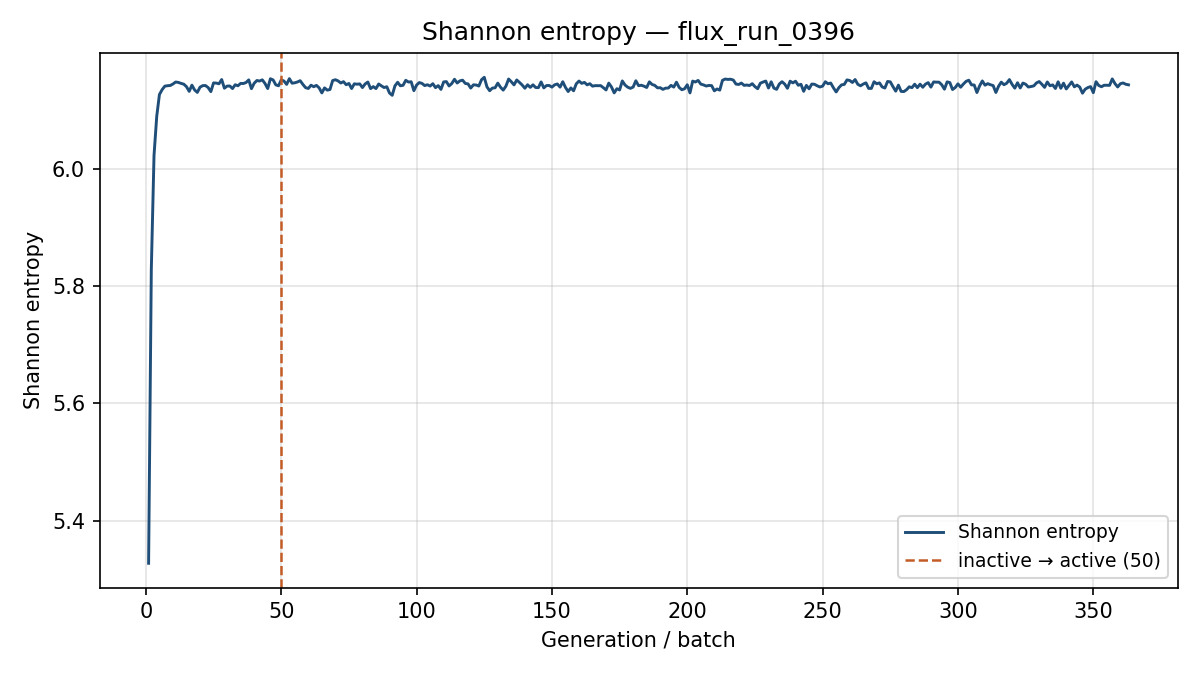

The data file committed next to this chart (first rows):
generation, shannon_entropy, k_generation
1, 5.327, 1.205
2, 5.828, 1.257
3, 6.022, 1.243
4, 6.089, 1.205
5, 6.126, 1.199
6, 6.135, 1.185
7, 6.141, 1.201
8, 6.141, 1.187
9, 6.142, 1.166
10, 6.144, 1.189
11, 6.148, 1.19
12, 6.147, 1.196
13, 6.145, 1.199
14, 6.144, 1.159
15, 6.14, 1.188
16, 6.132, 1.187
17, 6.142, 1.194
18, 6.134, 1.168
19, 6.13, 1.189
20, 6.139, 1.192
21, 6.141, 1.195
22, 6.142, 1.187
23, 6.138, 1.195
24, 6.131, 1.189
25, 6.146, 1.205
26, 6.146, 1.163
27, 6.145, 1.193
28, 6.152, 1.19
29, 6.137, 1.18
30, 6.141, 1.209
31, 6.141, 1.2
32, 6.137, 1.202
33, 6.143, 1.175
34, 6.141, 1.185
35, 6.145, 1.185
36, 6.145, 1.183
37, 6.147, 1.184
38, 6.151, 1.162
39, 6.136, 1.179
40, 6.146, 1.203
41, 6.15, 1.193
42, 6.149, 1.174
43, 6.151, 1.192
44, 6.145, 1.185
45, 6.136, 1.173
46, 6.153, 1.171
47, 6.151, 1.174
48, 6.143, 1.204
49, 6.141, 1.186
50, 6.151, 1.182
51, 6.149, 1.188
52, 6.144, 1.186
53, 6.153, 1.177
54, 6.146, 1.183
55, 6.146, 1.188
56, 6.148, 1.185
57, 6.15, 1.195
58, 6.144, 1.187
59, 6.138, 1.192
60, 6.137, 1.184
... 303 more rows
